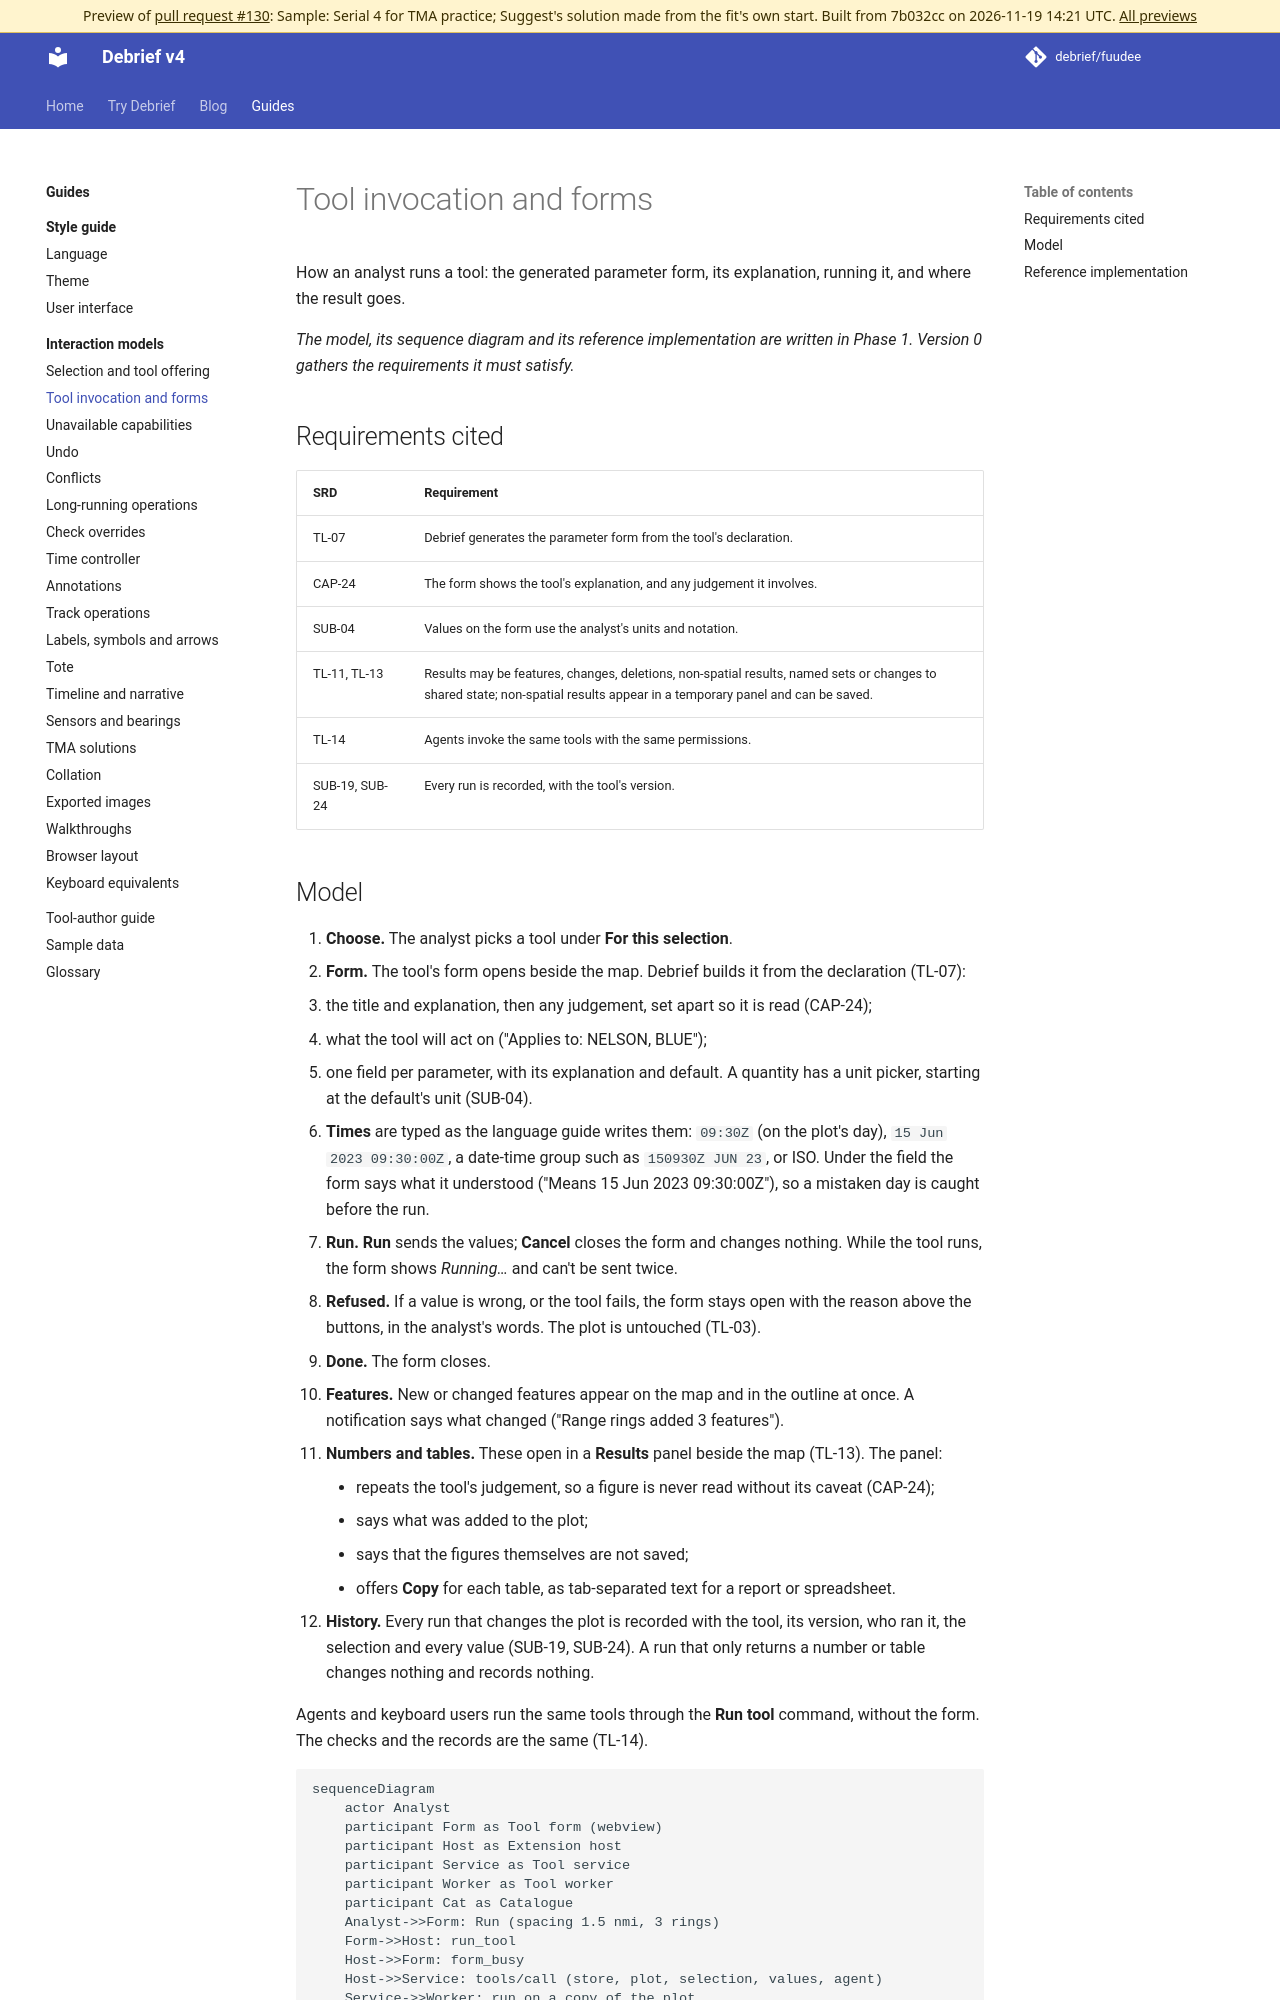

repository: debrief/fuudee · page: pr-preview/pr-130/guides/interaction-models/tool-invocation/index.html · generator: mkdocs

# Tool invocation and forms

How an analyst runs a tool: the generated parameter form, its explanation, running it, and where the result goes.

*The model, its sequence diagram and its reference implementation are written in Phase 1. Version 0 gathers the requirements it must satisfy.*

## Requirements cited

| SRD | Requirement |
| --- | --- |
| TL-07 | Debrief generates the parameter form from the tool's declaration. |
| CAP-24 | The form shows the tool's explanation, and any judgement it involves. |
| SUB-04 | Values on the form use the analyst's units and notation. |
| TL-11, TL-13 | Results may be features, changes, deletions, non-spatial results, named sets or changes to shared state; non-spatial results appear in a temporary panel and can be saved. |
| TL-14 | Agents invoke the same tools with the same permissions. |
| SUB-19, SUB-24 | Every run is recorded, with the tool's version. |
